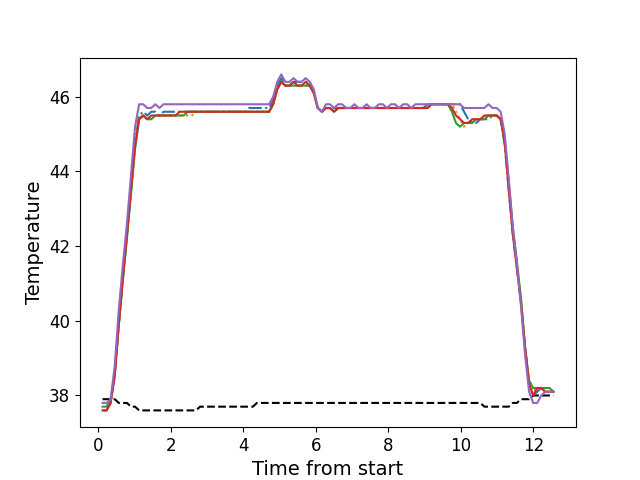

The data file committed next to this chart (first rows):
, times, neutral, z1, z2, z3, z4, z5
0, 0.1126, 37.9, 37.6, 37.8, 37.7, 37.6, 37.8
1, 0.2253, 37.9, 37.6, 37.8, 37.7, 37.6, 37.8
2, 0.3369, 37.9, 37.8, 37.9, 37.9, 37.8, 37.9
3, 0.4495, 37.9, 38.6, 38.6, 38.6, 38.5, 38.8
4, 0.5611, 37.8, 39.9, 39.9, 39.9, 39.9, 40.3
5, 0.6728, 37.8, 41.2, 41.2, 41.1, 41.1, 41.5
6, 0.7848, 37.8, 42.3, 42.3, 42.2, 42.3, 42.6
7, 0.8974, 37.7, 43.6, 43.4, 43.4, 43.5, 43.9
8, 1.009, 37.7, 44.8, 44.6, 44.6, 44.7, 45.2
9, 1.122, 37.6, 45.5, 45.4, 45.4, 45.4, 45.8
10, 1.233, 37.6, 45.6, 45.5, 45.5, 45.5, 45.8
11, 1.345, 37.6, 45.5, 45.4, 45.4, 45.4, 45.7
12, 1.458, 37.6, 45.6, 45.4, 45.4, 45.5, 45.7
13, 1.569, 37.6, 45.6, 45.5, 45.5, 45.5, 45.8
14, 1.682, 37.6, 45.5, 45.5, 45.5, 45.5, 45.7
15, 1.793, 37.6, 45.6, 45.5, 45.5, 45.5, 45.8
16, 1.906, 37.6, 45.6, 45.5, 45.5, 45.5, 45.8
17, 2.018, 37.6, 45.6, 45.5, 45.5, 45.5, 45.8
18, 2.13, 37.6, 45.6, 45.5, 45.5, 45.5, 45.8
19, 2.242, 37.6, 45.6, 45.5, 45.5, 45.6, 45.8
20, 2.354, 37.6, 45.6, 45.5, 45.5, 45.6, 45.8
21, 2.466, 37.6, 45.6, 45.5, 45.6, 45.6, 45.8
22, 2.579, 37.6, 45.6, 45.5, 45.6, 45.6, 45.8
23, 2.69, 37.6, 45.6, 45.6, 45.6, 45.6, 45.8
24, 2.803, 37.7, 45.6, 45.6, 45.6, 45.6, 45.8
25, 2.915, 37.7, 45.6, 45.6, 45.6, 45.6, 45.8
26, 3.026, 37.7, 45.6, 45.6, 45.6, 45.6, 45.8
27, 3.139, 37.7, 45.6, 45.6, 45.6, 45.6, 45.8
28, 3.251, 37.7, 45.6, 45.6, 45.6, 45.6, 45.8
29, 3.363, 37.7, 45.6, 45.6, 45.6, 45.6, 45.8
30, 3.475, 37.7, 45.6, 45.6, 45.6, 45.6, 45.8
31, 3.587, 37.7, 45.6, 45.6, 45.6, 45.6, 45.8
32, 3.7, 37.7, 45.6, 45.6, 45.6, 45.6, 45.8
33, 3.811, 37.7, 45.6, 45.6, 45.6, 45.6, 45.8
34, 3.923, 37.7, 45.6, 45.6, 45.6, 45.6, 45.8
35, 4.035, 37.7, 45.6, 45.6, 45.6, 45.6, 45.8
36, 4.147, 37.7, 45.7, 45.6, 45.6, 45.6, 45.8
37, 4.26, 37.7, 45.7, 45.6, 45.6, 45.6, 45.8
38, 4.371, 37.8, 45.7, 45.6, 45.6, 45.6, 45.8
39, 4.484, 37.8, 45.7, 45.6, 45.6, 45.6, 45.8
40, 4.594, 37.8, 45.7, 45.6, 45.6, 45.6, 45.8
41, 4.707, 37.8, 45.7, 45.6, 45.6, 45.6, 45.8
42, 4.82, 37.8, 45.9, 45.8, 45.8, 45.8, 46.0
43, 4.931, 37.8, 46.3, 46.2, 46.2, 46.2, 46.4
44, 5.044, 37.8, 46.5, 46.4, 46.4, 46.4, 46.6
45, 5.156, 37.8, 46.3, 46.3, 46.3, 46.3, 46.4
46, 5.268, 37.8, 46.3, 46.3, 46.3, 46.3, 46.4
47, 5.38, 37.8, 46.4, 46.3, 46.3, 46.4, 46.5
48, 5.492, 37.8, 46.4, 46.3, 46.3, 46.3, 46.4
49, 5.604, 37.8, 46.4, 46.3, 46.3, 46.3, 46.4
50, 5.716, 37.8, 46.4, 46.3, 46.3, 46.4, 46.5
51, 5.828, 37.8, 46.4, 46.3, 46.3, 46.3, 46.4
52, 5.94, 37.8, 46.1, 46.1, 46.1, 46.1, 46.2
53, 6.051, 37.8, 45.7, 45.7, 45.7, 45.7, 45.7
54, 6.164, 37.8, 45.6, 45.6, 45.6, 45.6, 45.6
55, 6.277, 37.8, 45.7, 45.7, 45.7, 45.7, 45.8
56, 6.388, 37.8, 45.7, 45.7, 45.7, 45.7, 45.8
57, 6.501, 37.8, 45.7, 45.6, 45.6, 45.6, 45.7
58, 6.613, 37.8, 45.7, 45.7, 45.7, 45.7, 45.8
59, 6.724, 37.8, 45.7, 45.7, 45.7, 45.7, 45.8
... 52 more rows
